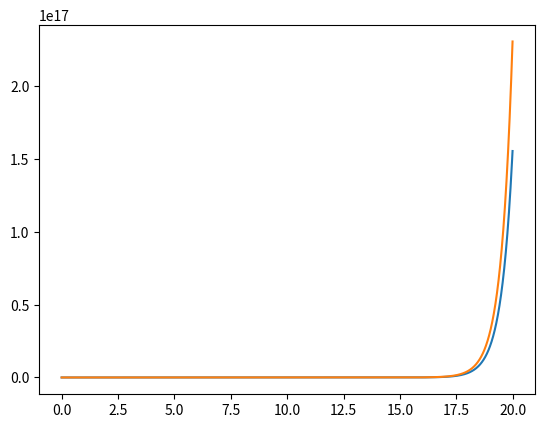

The matplotlib source for this figure:
'''
EXERCICIO DE PROBLEMA INICIAL
u'(t) = 2u(t)
u(0) = 1
'''

import matplotlib.pyplot as plt
import numpy as np

def f(t, u):
    u = 2*u
    return u

def ext(t):
    u = np.exp(2*t)
    return u

u_n = 1
t_n = 0

u = []
t = []
u_ext = []

h = 0.01

for i in range (0, 2000):
    t.append(t_n)
    u.append(u_n)
    u_ext.append(ext(t_n))
    u_n += f(t_n, u_n) * h
    t_n += h

plt.plot(t, u)
plt.plot(t, u_ext)
plt.show()
